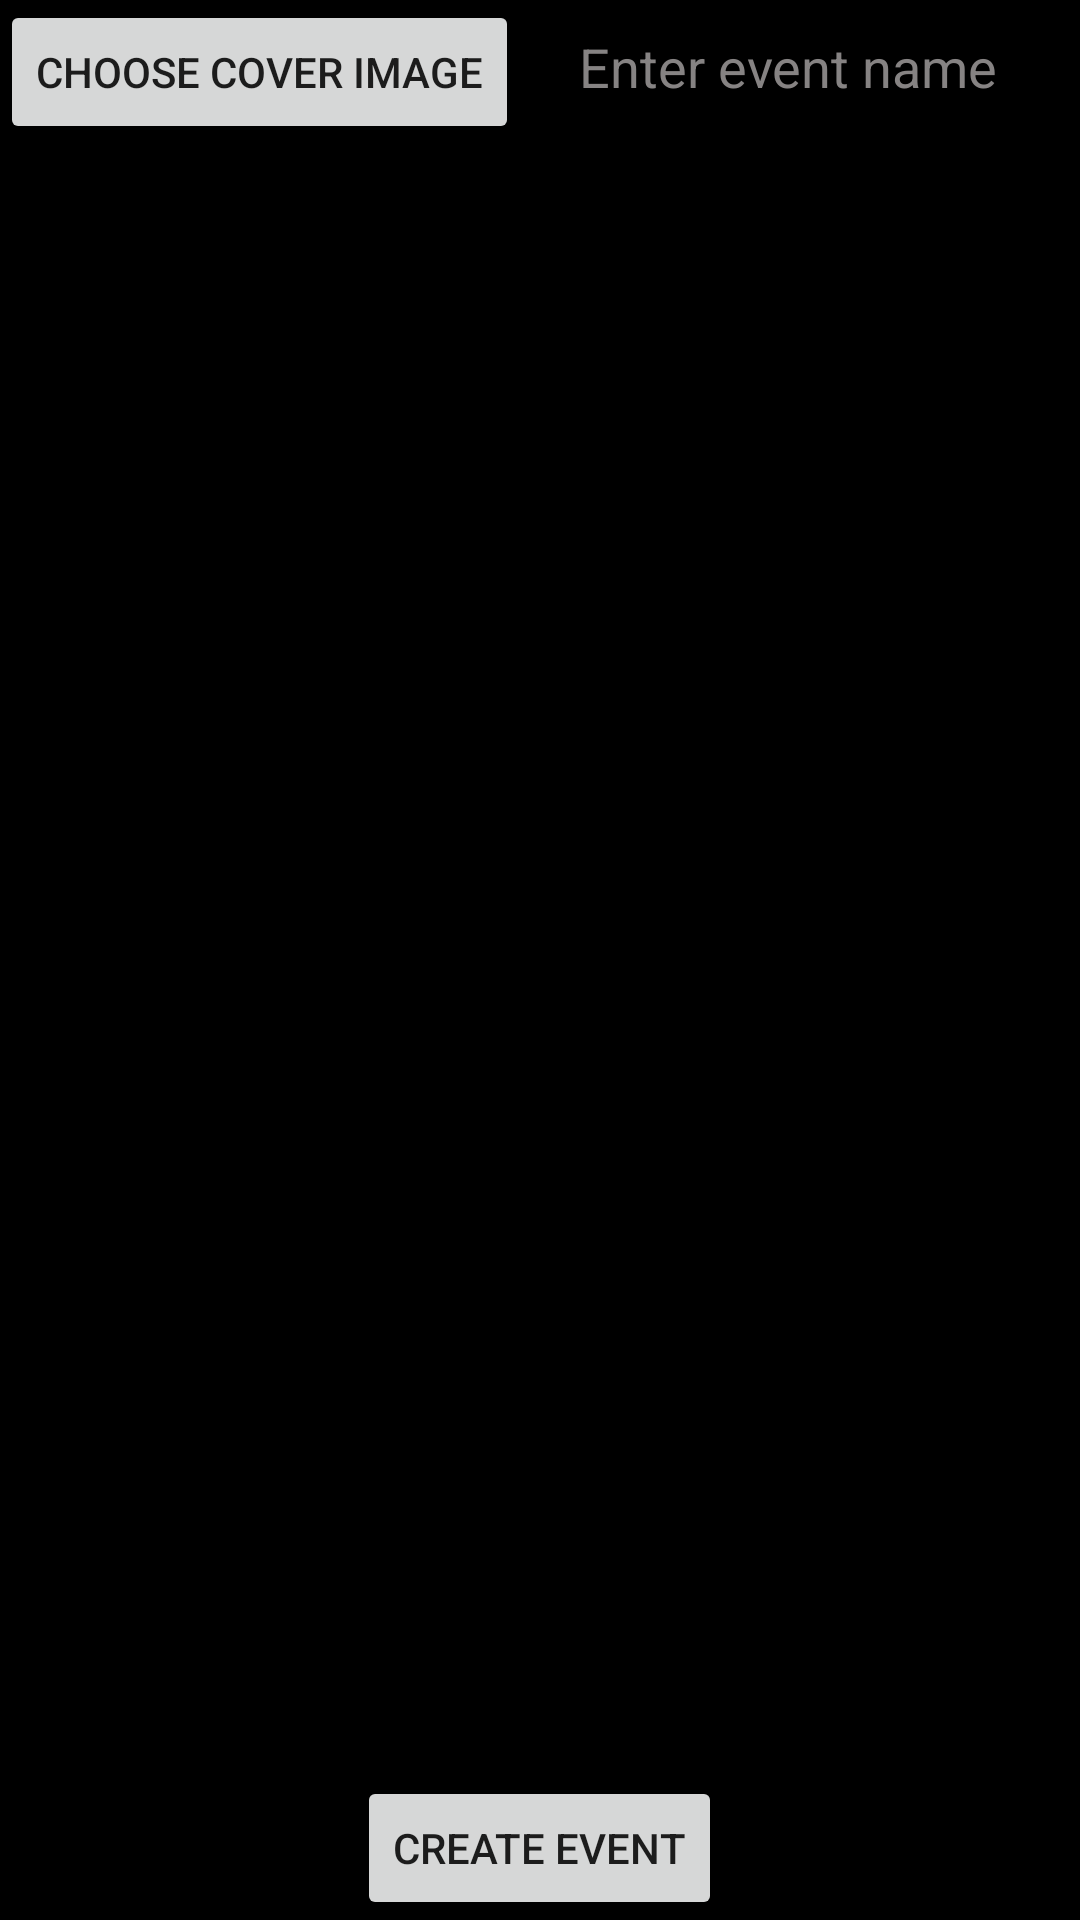

Layout XML and referenced resources for this Android screen:
<!-- AndroidManifest.xml: application theme AppTheme -->
<!-- res/layout/create_folder.xml -->
<?xml version="1.0" encoding="utf-8"?>
<RelativeLayout xmlns:android="http://schemas.android.com/apk/res/android"
    android:layout_width="match_parent"
    android:layout_height="match_parent"
    android:background="@color/black">

    <Button
        android:id="@+id/button_choose_image"
        android:layout_width="wrap_content"
        android:layout_height="wrap_content"
        android:text="Choose cover image" />

    <EditText
        android:id="@+id/edit_text_file_name"
        android:layout_width="match_parent"
        android:layout_height="wrap_content"
        android:layout_marginStart="16dp"
        android:layout_marginLeft="16dp"
        android:layout_toEndOf="@+id/button_choose_image"
        android:layout_toRightOf="@+id/button_choose_image"
        android:hint="Enter event name"
        android:textColor="@color/white"
        android:textColorHint="@color/lightgray" />

    <ImageView
        android:id="@+id/image_view"
        android:layout_width="match_parent"
        android:layout_height="match_parent"
        android:layout_above="@id/progress_bar"
        android:layout_below="@id/edit_text_file_name"
        android:layout_marginTop="16dp" />

    <ProgressBar
        android:id="@+id/progress_bar"
        style="@style/Widget.AppCompat.ProgressBar.Horizontal"
        android:layout_width="match_parent"
        android:layout_height="wrap_content"
        android:layout_above="@+id/button_upload"
        android:layout_alignParentStart="true"
        android:layout_alignParentLeft="true"
        android:layout_marginBottom="16dp" />

    <Button
        android:id="@+id/button_upload"
        android:layout_width="wrap_content"
        android:layout_height="wrap_content"
        android:layout_alignParentBottom="true"
        android:layout_centerHorizontal="true"
        android:text="Create Event" />

    <TextView
        android:id="@+id/text_view_show_uploads"
        android:layout_width="wrap_content"
        android:layout_height="wrap_content"
        android:layout_alignTop="@+id/button_upload"
        android:layout_alignBottom="@+id/button_upload"
        android:layout_marginStart="25dp"
        android:layout_marginLeft="25dp"
        android:layout_toEndOf="@+id/button_upload"
        android:layout_toRightOf="@+id/button_upload"
        android:gravity="center"
        android:text="Show all Events"
        android:textSize="16sp" />

</RelativeLayout>
<!-- resources referenced by this layout -->
<resources>
  <color name="black">#000000</color>
  <color name="lightgray">#868383</color>
  <color name="white">#FFFFFF</color>
  <style name="AppTheme" parent="Theme.AppCompat.Light.NoActionBar">
          
          <item name="colorPrimary">@color/colorPrimary</item>
          <item name="colorPrimaryDark">@color/colorPrimaryDark</item>
          <item name="colorAccent">@color/colorAccent</item>
      </style>
  <color name="colorPrimary">#FFC107</color>
  <color name="colorPrimaryDark">#333333</color>
  <color name="colorAccent">#FF4081</color>
</resources>
